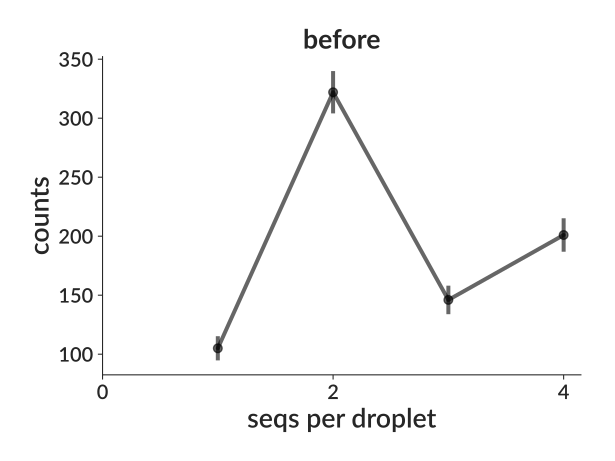

The file beside this chart, header and first rows:
bin_low_edge, contents, binlabel, error
-0.5, 0.0, , 0.0
0.5, 105.0, , 10.25
1.5, 322.0, , 17.94
2.5, 146.0, , 12.08
3.5, 201.0, , 14.18
4.5, 0.0, , 0.0
